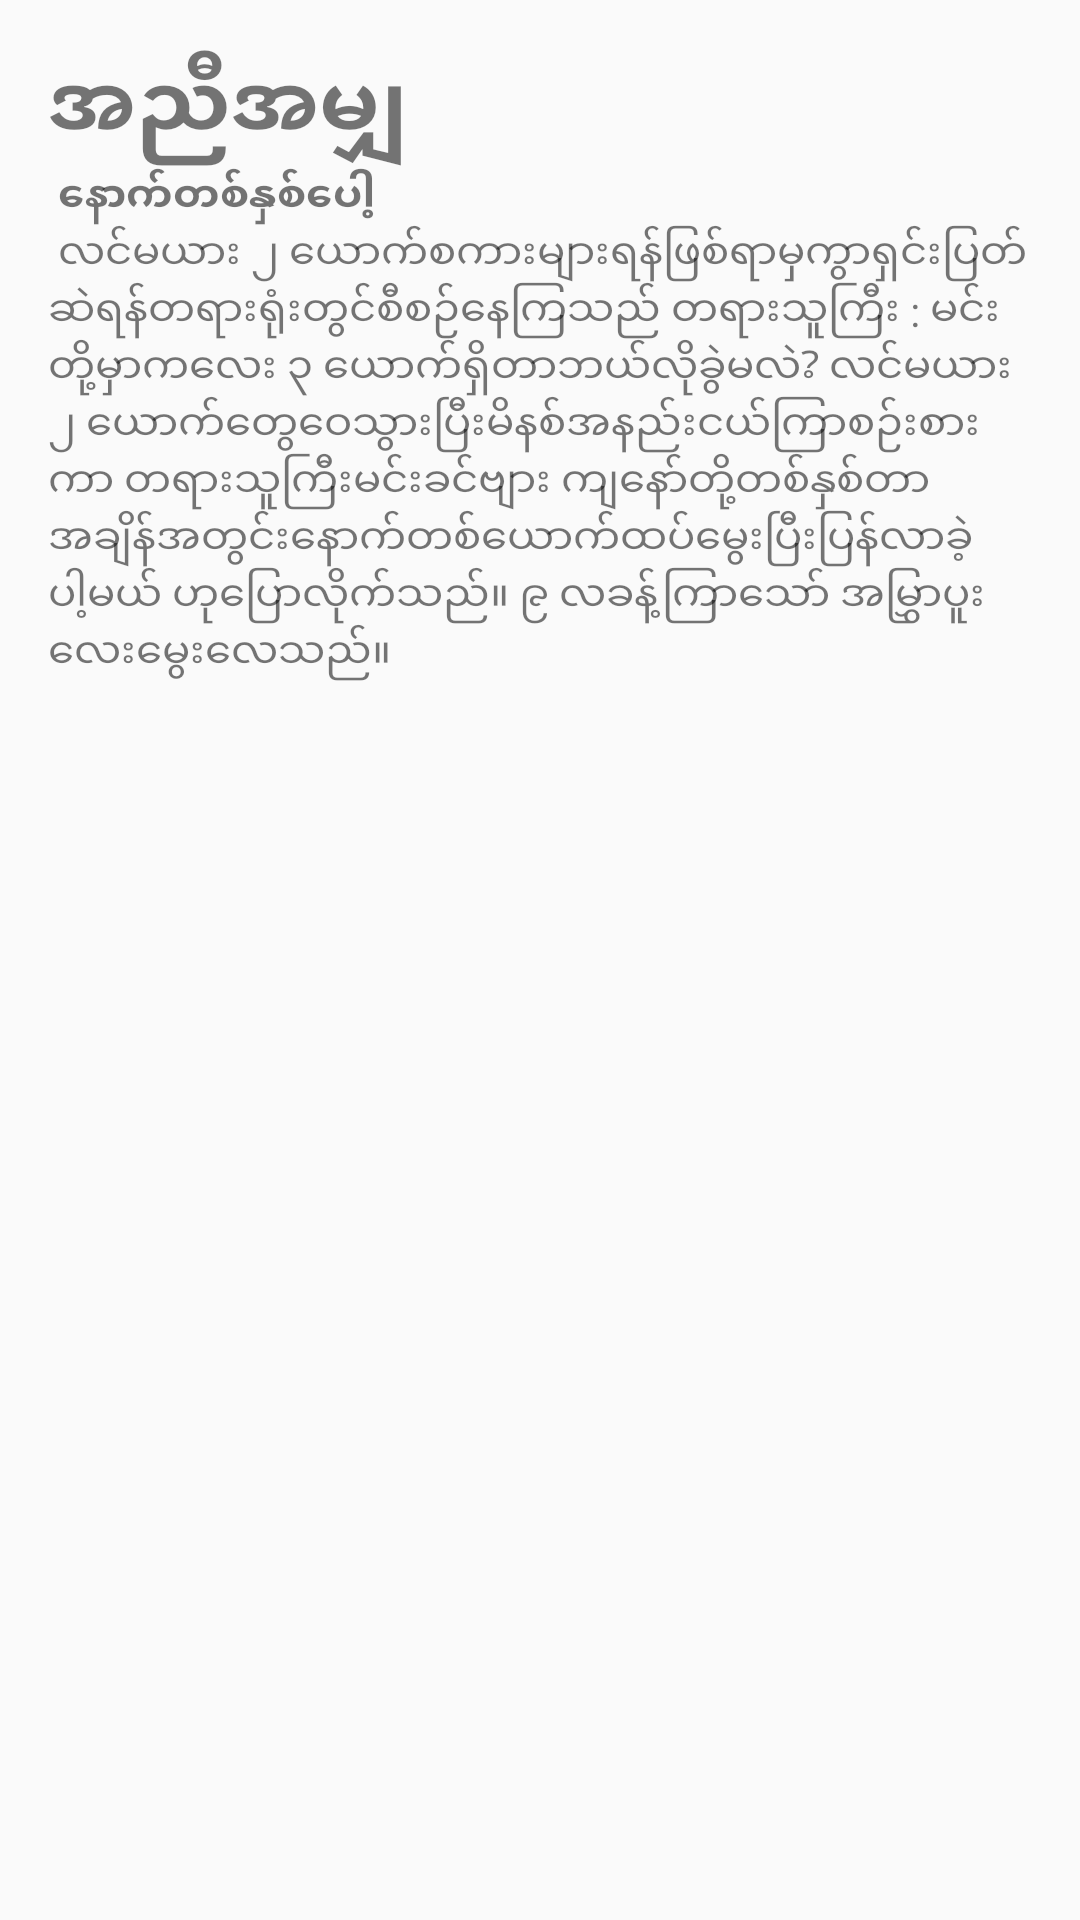

Produce the Android XML layout that renders to this screen, including the resource entries it uses.
<!-- AndroidManifest.xml: application theme AppTheme -->
<!-- res/layout/fragment_first_joke.xml -->
<?xml version="1.0" encoding="utf-8"?>
<FrameLayout xmlns:android="http://schemas.android.com/apk/res/android"
    android:layout_width="match_parent"
    android:layout_height="match_parent"
    android:orientation="vertical"
    android:padding="16dp">

    <ScrollView
        android:layout_width="match_parent"
        android:layout_height="wrap_content"

        >

        <LinearLayout
            android:layout_width="match_parent"
            android:layout_height="wrap_content"
            android:orientation="vertical">

            <TextView
                android:layout_width="match_parent"
                android:layout_height="wrap_content"
                android:text="အညီအမျှ"
                android:textSize="14pt"
                android:textStyle="bold" />

            <ImageView
                android:layout_width="match_parent"
                android:layout_height="wrap_content"
                android:scaleType="centerCrop"
                android:adjustViewBounds="true"
                android:src="@drawable/joke_1" />

            <TextView
                android:layout_width="match_parent"
                android:layout_height="wrap_content"
                android:text="@string/fg1_paragraph1" />


        </LinearLayout>


    </ScrollView>


</FrameLayout>
<!-- resources referenced by this layout -->
<resources>
  <string name="fg1_paragraph1">
          <b> နောက်တစ်နှစ်ပေါ့ </b> \n
          လင်မယား ၂ ယောက်စကားများရန်ဖြစ်ရာမှကွာရှင်းပြတ်ဆဲရန်တရားရုံးတွင်စီစဉ်နေကြသည်
          တရားသူကြီး : မင်းတို့မှာကလေး ၃ ယောက်ရှိတာဘယ်လိုခွဲမလဲ?
          လင်မယား ၂ ယောက်တွေဝေသွားပြီးမိနစ်အနည်းငယ်ကြာစဉ်းစားကာ တရားသူကြီးမင်းခင်ဗျား ကျနော်တို့တစ်နှစ်တာအချိန်အတွင်းနောက်တစ်ယောက်ထပ်မွေးပြီးပြန်လာခဲ့ပါ့မယ် ဟုပြောလိုက်သည်။
          ၉ လခန့်ကြာသော် အမြွှာပူးလေးမွေးလေသည်။
  
  
      </string>
  <style name="AppTheme" parent="Theme.AppCompat.Light.DarkActionBar">
          
          <item name="colorPrimary">@color/colorPrimary</item>
          <item name="colorPrimaryDark">@color/colorPrimaryDark</item>
          <item name="colorAccent">@color/colorAccent</item>
      </style>
  <color name="colorPrimary">#009688</color>
  <color name="colorPrimaryDark">#00796B</color>
  <color name="colorAccent">#FFC107</color>
</resources>
